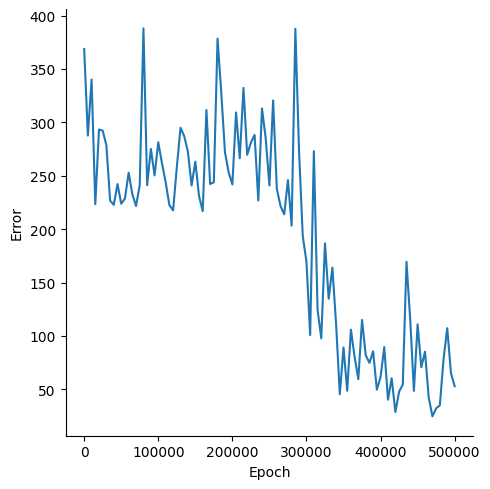

The file beside this chart, header and first rows:
, Epoch, Error
0, 0, 368.6
1, 5000, 287.6
2, 10000, 340.1
3, 15000, 223.4
4, 20000, 293.4
5, 25000, 292.2
6, 30000, 278.4
7, 35000, 226.8
8, 40000, 222.8
9, 45000, 242.2
10, 50000, 223.8
11, 55000, 228.6
12, 60000, 252.9
13, 65000, 232.7
14, 70000, 221.7
15, 75000, 241.4
16, 80000, 388
17, 85000, 241.2
18, 90000, 275.1
19, 95000, 250.4
20, 100000, 281.3
21, 105000, 261.7
22, 110000, 243.8
23, 115000, 222.5
24, 120000, 217.6
25, 125000, 257.7
26, 130000, 294.9
27, 135000, 287.2
28, 140000, 272.5
29, 145000, 240.9
30, 150000, 263.3
31, 155000, 230.9
32, 160000, 216.9
33, 165000, 311.6
34, 170000, 242.3
35, 175000, 244
36, 180000, 378.5
37, 185000, 328
38, 190000, 272.1
39, 195000, 253.2
40, 200000, 241.9
41, 205000, 309.3
42, 210000, 266.5
43, 215000, 332.3
44, 220000, 269.6
45, 225000, 281.1
46, 230000, 288.2
47, 235000, 226.8
48, 240000, 313
49, 245000, 285.2
50, 250000, 240.9
51, 255000, 320.5
52, 260000, 237.8
53, 265000, 221.6
54, 270000, 214
55, 275000, 245.9
56, 280000, 203.4
57, 285000, 387.6
58, 290000, 273
59, 295000, 193.5
... 41 more rows
